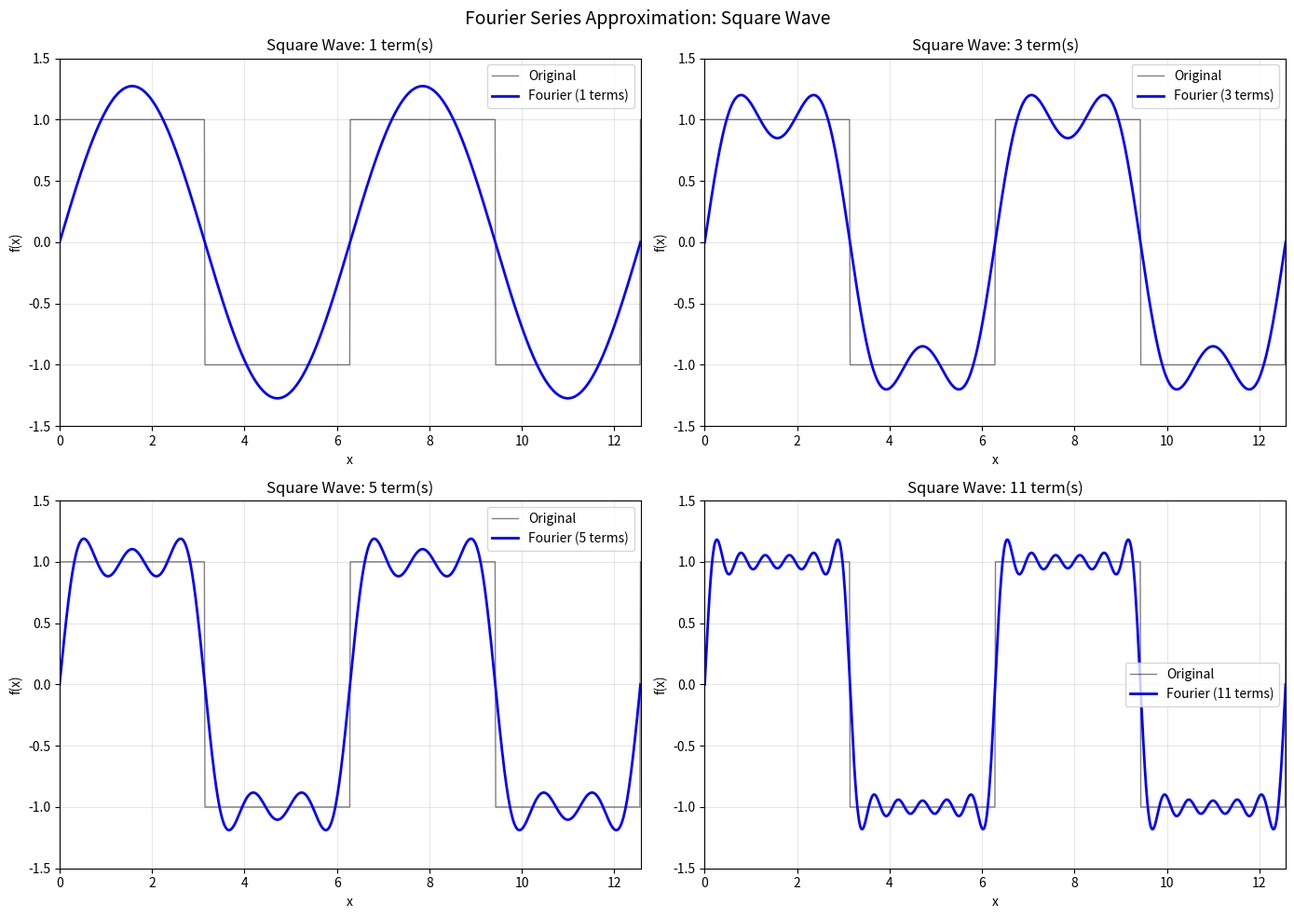
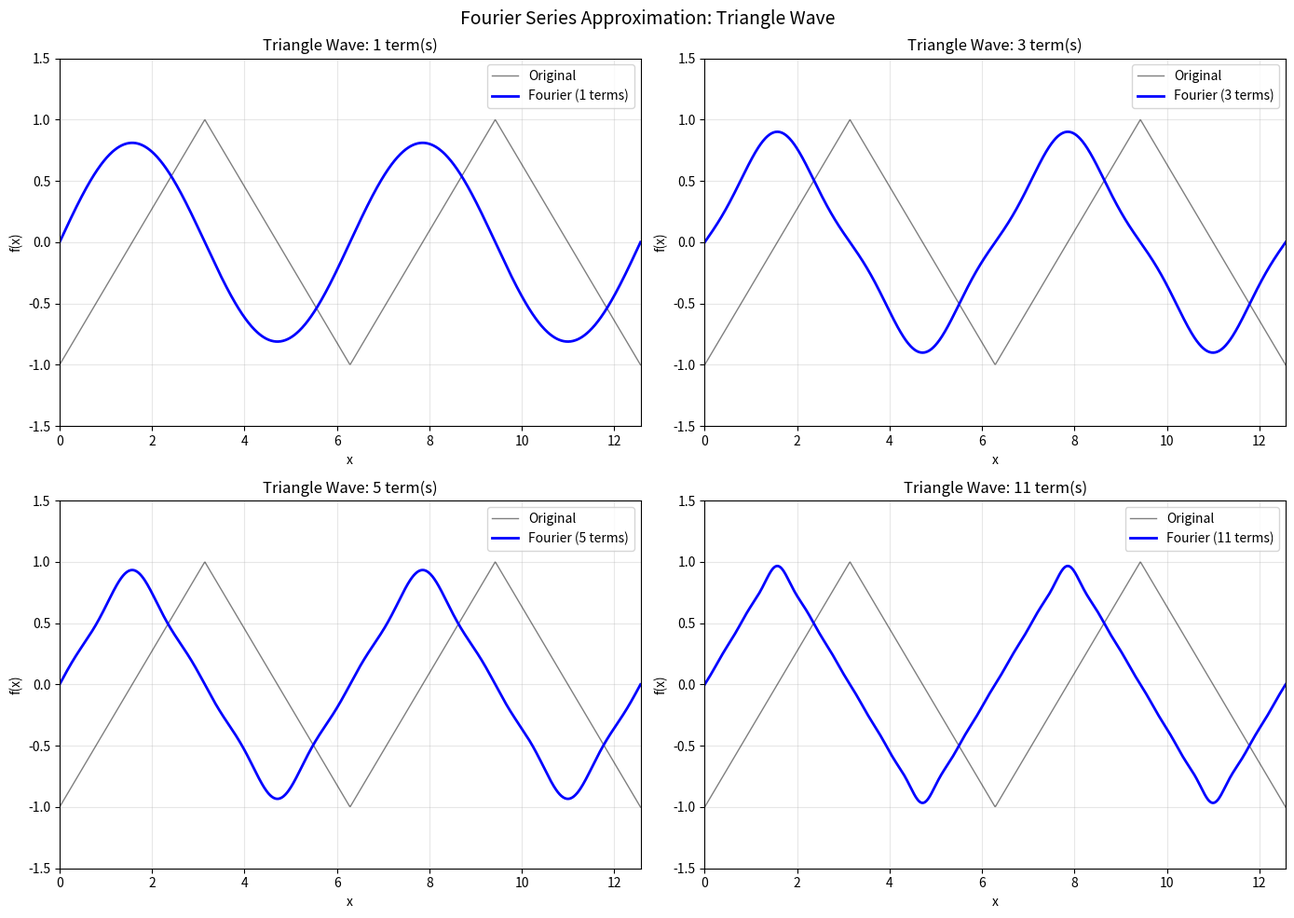
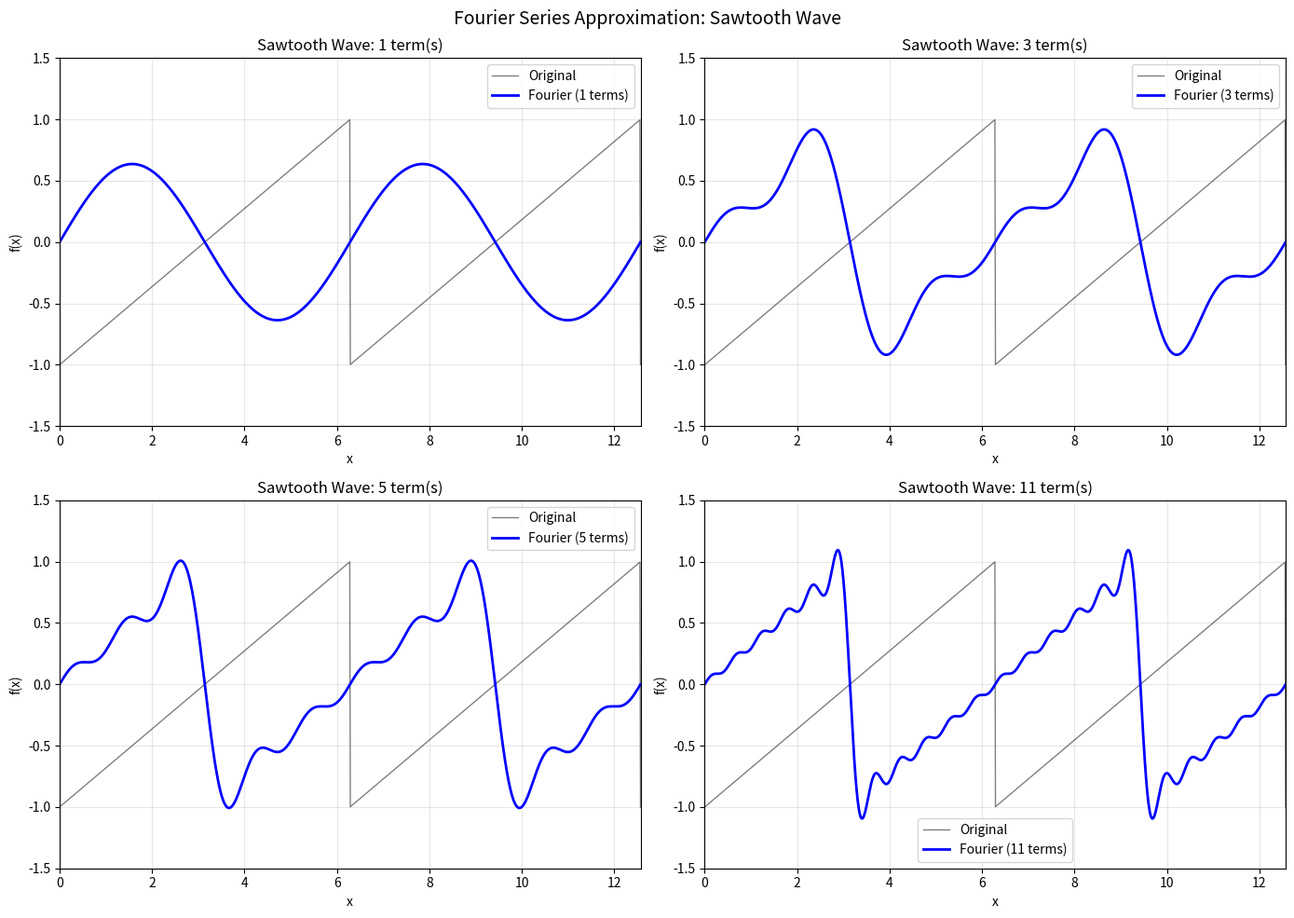
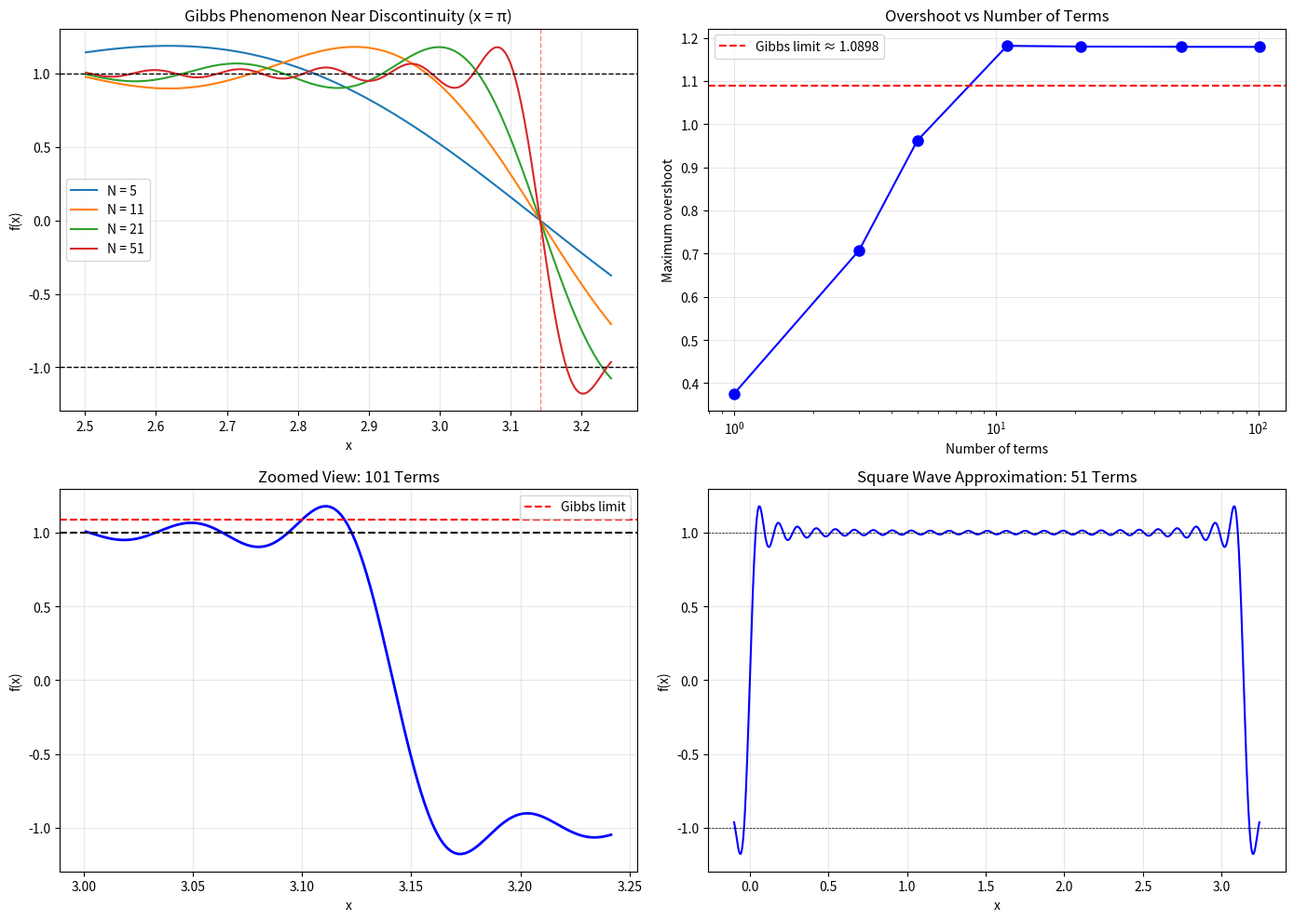

Write the Python code that produced these figures, in order.
"""Session 10: Fourier Analysis Solutions.

This module provides solutions to the Session 10 exercises covering:
- Fourier series coefficients
- Square, triangle, and sawtooth waves
- Gibbs phenomenon
- Parseval's theorem

Author: William Fayers
"""

import numpy as np
import matplotlib.pyplot as plt


def compute_fourier_coefficients_numerical(
    func: callable,
    period: float,
    num_terms: int,
    num_integration_points: int = 1000,
) -> dict:
    """Compute Fourier coefficients numerically using trapezoidal integration.
    
    Parameters
    ----------
    func : callable
        The periodic function f(x).
    period : float
        The period T of the function.
    num_terms : int
        Number of Fourier terms to compute (n = 0, 1, ..., N).
    num_integration_points : int, optional
        Number of points for numerical integration.
    
    Returns
    -------
    dict
        Dictionary containing:
        - 'a0': the constant term (a₀)
        - 'a_n': array of cosine coefficients [a₁, a₂, ..., aₙ]
        - 'b_n': array of sine coefficients [b₁, b₂, ..., bₙ]
    
    Notes
    -----
    The Fourier series is:
        f(x) = a₀/2 + Σₙ(aₙcos(nωx) + bₙsin(nωx))
    
    where ω = 2π/T and:
        a₀ = (2/T) ∫₀ᵀ f(x) dx
        aₙ = (2/T) ∫₀ᵀ f(x)cos(nωx) dx
        bₙ = (2/T) ∫₀ᵀ f(x)sin(nωx) dx
    """
    omega = 2 * np.pi / period
    x_integration = np.linspace(0, period, num_integration_points)
    dx = period / (num_integration_points - 1)
    f_values = func(x_integration)
    
    # Compute a₀ using trapezoidal rule
    a0 = (2 / period) * np.trapezoid(f_values, x_integration)
    
    # Compute aₙ and bₙ for n = 1, 2, ..., N
    a_coefficients = np.zeros(num_terms)
    b_coefficients = np.zeros(num_terms)
    
    for harmonic_index in range(1, num_terms + 1):
        cos_values = f_values * np.cos(harmonic_index * omega * x_integration)
        sin_values = f_values * np.sin(harmonic_index * omega * x_integration)
        
        a_coefficients[harmonic_index - 1] = (
            (2 / period) * np.trapezoid(cos_values, x_integration)
        )
        b_coefficients[harmonic_index - 1] = (
            (2 / period) * np.trapezoid(sin_values, x_integration)
        )
    
    return {
        'a0': a0,
        'a_n': a_coefficients,
        'b_n': b_coefficients,
        'period': period,
        'omega': omega,
    }


def evaluate_fourier_series(
    x_values: np.ndarray,
    coefficients: dict,
    num_terms: int = None,
) -> np.ndarray:
    """Evaluate the Fourier series at given x values.
    
    Parameters
    ----------
    x_values : np.ndarray
        Points at which to evaluate the series.
    coefficients : dict
        Fourier coefficients from compute_fourier_coefficients_numerical.
    num_terms : int, optional
        Number of terms to use. If None, uses all available.
    
    Returns
    -------
    np.ndarray
        Values of the Fourier series at x_values.
    """
    omega = coefficients['omega']
    a0 = coefficients['a0']
    a_n = coefficients['a_n']
    b_n = coefficients['b_n']
    
    if num_terms is None:
        num_terms = len(a_n)
    
    # Start with constant term
    result = np.ones_like(x_values) * a0 / 2
    
    # Add harmonic terms
    for harmonic_index in range(1, min(num_terms + 1, len(a_n) + 1)):
        result += (
            a_n[harmonic_index - 1] * np.cos(harmonic_index * omega * x_values) +
            b_n[harmonic_index - 1] * np.sin(harmonic_index * omega * x_values)
        )
    
    return result


def square_wave(x: np.ndarray, period: float = 2 * np.pi) -> np.ndarray:
    """Generate a square wave.
    
    Parameters
    ----------
    x : np.ndarray
        Input values.
    period : float, optional
        Period of the wave (default 2π).
    
    Returns
    -------
    np.ndarray
        Square wave values (+1 or -1).
    """
    normalised_x = (x % period) / period
    return np.where(normalised_x < 0.5, 1.0, -1.0)


def triangle_wave(x: np.ndarray, period: float = 2 * np.pi) -> np.ndarray:
    """Generate a triangle wave.
    
    Parameters
    ----------
    x : np.ndarray
        Input values.
    period : float, optional
        Period of the wave (default 2π).
    
    Returns
    -------
    np.ndarray
        Triangle wave values (ranging from -1 to 1).
    """
    normalised_x = (x % period) / period
    return np.where(
        normalised_x < 0.5,
        4 * normalised_x - 1,
        3 - 4 * normalised_x
    )


def sawtooth_wave(x: np.ndarray, period: float = 2 * np.pi) -> np.ndarray:
    """Generate a sawtooth wave.
    
    Parameters
    ----------
    x : np.ndarray
        Input values.
    period : float, optional
        Period of the wave (default 2π).
    
    Returns
    -------
    np.ndarray
        Sawtooth wave values (ranging from -1 to 1).
    """
    normalised_x = (x % period) / period
    return 2 * normalised_x - 1


def analytical_square_wave_coefficients(num_terms: int) -> dict:
    """Get analytical Fourier coefficients for the square wave.
    
    Parameters
    ----------
    num_terms : int
        Number of terms.
    
    Returns
    -------
    dict
        Analytical Fourier coefficients.
    
    Notes
    -----
    For a square wave of amplitude 1 and period 2π:
        a₀ = 0
        aₙ = 0 (all n)
        bₙ = 4/(nπ) for odd n, 0 for even n
    """
    a_coefficients = np.zeros(num_terms)
    b_coefficients = np.zeros(num_terms)
    
    for harmonic_number in range(1, num_terms + 1):
        if harmonic_number % 2 == 1:  # Odd harmonics only
            b_coefficients[harmonic_number - 1] = 4 / (harmonic_number * np.pi)
    
    return {
        'a0': 0.0,
        'a_n': a_coefficients,
        'b_n': b_coefficients,
        'period': 2 * np.pi,
        'omega': 1.0,
    }


def analytical_triangle_wave_coefficients(num_terms: int) -> dict:
    """Get analytical Fourier coefficients for the triangle wave.
    
    Parameters
    ----------
    num_terms : int
        Number of terms.
    
    Returns
    -------
    dict
        Analytical Fourier coefficients.
    
    Notes
    -----
    For a triangle wave of amplitude 1 and period 2π:
        a₀ = 0
        aₙ = 0 (all n)
        bₙ = 8/(n²π²) × (-1)^((n-1)/2) for odd n, 0 for even n
    """
    a_coefficients = np.zeros(num_terms)
    b_coefficients = np.zeros(num_terms)
    
    for harmonic_number in range(1, num_terms + 1):
        if harmonic_number % 2 == 1:  # Odd harmonics only
            sign = (-1)**((harmonic_number - 1) // 2)
            b_coefficients[harmonic_number - 1] = 8 * sign / (harmonic_number**2 * np.pi**2)
    
    return {
        'a0': 0.0,
        'a_n': a_coefficients,
        'b_n': b_coefficients,
        'period': 2 * np.pi,
        'omega': 1.0,
    }


def analytical_sawtooth_wave_coefficients(num_terms: int) -> dict:
    """Get analytical Fourier coefficients for the sawtooth wave.
    
    Parameters
    ----------
    num_terms : int
        Number of terms.
    
    Returns
    -------
    dict
        Analytical Fourier coefficients.
    
    Notes
    -----
    For a sawtooth wave of amplitude 1 and period 2π:
        a₀ = 0
        aₙ = 0 (all n)
        bₙ = -2/(nπ) × (-1)^n = 2/(nπ) × (-1)^(n+1)
    """
    a_coefficients = np.zeros(num_terms)
    b_coefficients = np.zeros(num_terms)
    
    for harmonic_number in range(1, num_terms + 1):
        b_coefficients[harmonic_number - 1] = 2 * (-1)**(harmonic_number + 1) / (harmonic_number * np.pi)
    
    return {
        'a0': 0.0,
        'a_n': a_coefficients,
        'b_n': b_coefficients,
        'period': 2 * np.pi,
        'omega': 1.0,
    }


def compute_parseval_sum(coefficients: dict, num_terms: int = None) -> float:
    """Compute the Parseval sum: (a₀/2)² + (1/2)Σ(aₙ² + bₙ²).
    
    Parameters
    ----------
    coefficients : dict
        Fourier coefficients.
    num_terms : int, optional
        Number of terms to include.
    
    Returns
    -------
    float
        The Parseval sum.
    
    Notes
    -----
    Parseval's theorem states:
        (1/T) ∫₀ᵀ |f(x)|² dx = (a₀/2)² + (1/2)Σₙ(aₙ² + bₙ²)
    """
    a0 = coefficients['a0']
    a_n = coefficients['a_n']
    b_n = coefficients['b_n']
    
    if num_terms is None:
        num_terms = len(a_n)
    
    parseval_sum = (a0 / 2)**2
    
    for term_index in range(min(num_terms, len(a_n))):
        parseval_sum += 0.5 * (a_n[term_index]**2 + b_n[term_index]**2)
    
    return parseval_sum


def compute_mean_square_numerical(
    func: callable,
    period: float,
    num_integration_points: int = 1000,
) -> float:
    """Compute the mean square value of a function.
    
    Parameters
    ----------
    func : callable
        The function f(x).
    period : float
        The period T.
    num_integration_points : int, optional
        Number of integration points.
    
    Returns
    -------
    float
        The mean square value: (1/T) ∫₀ᵀ |f(x)|² dx.
    """
    x_integration = np.linspace(0, period, num_integration_points)
    f_squared = func(x_integration)**2
    
    return np.trapezoid(f_squared, x_integration) / period


def task1_fourier_coefficients() -> dict:
    """Compute and compare Fourier coefficients for standard waveforms.
    
    Returns
    -------
    dict
        Results for square, triangle, and sawtooth waves.
    """
    num_terms = 20
    period = 2 * np.pi
    
    results = {}
    
    # Square wave
    square_numerical = compute_fourier_coefficients_numerical(
        lambda x: square_wave(x, period), period, num_terms
    )
    square_analytical = analytical_square_wave_coefficients(num_terms)
    results['square_wave'] = {
        'numerical': square_numerical,
        'analytical': square_analytical,
    }
    
    # Triangle wave
    triangle_numerical = compute_fourier_coefficients_numerical(
        lambda x: triangle_wave(x, period), period, num_terms
    )
    triangle_analytical = analytical_triangle_wave_coefficients(num_terms)
    results['triangle_wave'] = {
        'numerical': triangle_numerical,
        'analytical': triangle_analytical,
    }
    
    # Sawtooth wave
    sawtooth_numerical = compute_fourier_coefficients_numerical(
        lambda x: sawtooth_wave(x, period), period, num_terms
    )
    sawtooth_analytical = analytical_sawtooth_wave_coefficients(num_terms)
    results['sawtooth_wave'] = {
        'numerical': sawtooth_numerical,
        'analytical': sawtooth_analytical,
    }
    
    return results


def task2_gibbs_phenomenon() -> dict:
    """Demonstrate the Gibbs phenomenon.
    
    Returns
    -------
    dict
        Results showing Gibbs overshoot for different numbers of terms.
    """
    period = 2 * np.pi
    
    # Analytical coefficients for square wave
    num_terms_list = [1, 3, 5, 11, 21, 51, 101]
    
    x_fine = np.linspace(-0.1, np.pi + 0.1, 2000)
    
    results = {}
    
    for num_terms in num_terms_list:
        coefficients = analytical_square_wave_coefficients(num_terms)
        y_fourier = evaluate_fourier_series(x_fine, coefficients, num_terms)
        
        # Find overshoot near discontinuity at x = π
        discontinuity_region = (x_fine > np.pi - 0.3) & (x_fine < np.pi + 0.3)
        overshoot = np.max(y_fourier[discontinuity_region])
        
        results[num_terms] = {
            'x_values': x_fine,
            'y_values': y_fourier,
            'overshoot': overshoot,
            'overshoot_percentage': (overshoot - 1) * 100,
        }
    
    return results


def task3_parseval_verification() -> dict:
    """Verify Parseval's theorem for standard waveforms.
    
    Returns
    -------
    dict
        Parseval verification results.
    """
    period = 2 * np.pi
    num_terms = 100
    
    results = {}
    
    # Square wave
    square_coeffs = analytical_square_wave_coefficients(num_terms)
    square_parseval = compute_parseval_sum(square_coeffs)
    square_mean_sq = compute_mean_square_numerical(
        lambda x: square_wave(x, period), period
    )
    results['square_wave'] = {
        'parseval_sum': square_parseval,
        'mean_square': square_mean_sq,
        'exact_mean_square': 1.0,  # For ±1 square wave
    }
    
    # Triangle wave
    triangle_coeffs = analytical_triangle_wave_coefficients(num_terms)
    triangle_parseval = compute_parseval_sum(triangle_coeffs)
    triangle_mean_sq = compute_mean_square_numerical(
        lambda x: triangle_wave(x, period), period
    )
    results['triangle_wave'] = {
        'parseval_sum': triangle_parseval,
        'mean_square': triangle_mean_sq,
        'exact_mean_square': 1/3,  # For triangle wave
    }
    
    # Sawtooth wave
    sawtooth_coeffs = analytical_sawtooth_wave_coefficients(num_terms)
    sawtooth_parseval = compute_parseval_sum(sawtooth_coeffs)
    sawtooth_mean_sq = compute_mean_square_numerical(
        lambda x: sawtooth_wave(x, period), period
    )
    results['sawtooth_wave'] = {
        'parseval_sum': sawtooth_parseval,
        'mean_square': sawtooth_mean_sq,
        'exact_mean_square': 1/3,  # For sawtooth wave
    }
    
    return results


def plot_waveform_and_fourier(
    wave_func: callable,
    coefficients: dict,
    wave_name: str,
    num_terms_list: list = [1, 3, 5, 11],
) -> None:
    """Plot a waveform and its Fourier approximations.
    
    Parameters
    ----------
    wave_func : callable
        The waveform function.
    coefficients : dict
        Fourier coefficients.
    wave_name : str
        Name of the waveform.
    num_terms_list : list
        Numbers of terms to show.
    """
    period = 2 * np.pi
    x_values = np.linspace(0, 2 * period, 1000)
    
    fig, axes = plt.subplots(2, 2, figsize=(14, 10))
    axes = axes.flatten()
    
    # Original function
    y_original = wave_func(x_values, period)
    
    for i, num_terms in enumerate(num_terms_list):
        axes[i].plot(x_values, y_original, 'k-', linewidth=1, alpha=0.5, label='Original')
        
        y_fourier = evaluate_fourier_series(x_values, coefficients, num_terms)
        axes[i].plot(x_values, y_fourier, 'b-', linewidth=2,
                     label=f'Fourier ({num_terms} terms)')
        
        axes[i].set_xlabel('x')
        axes[i].set_ylabel('f(x)')
        axes[i].set_title(f'{wave_name}: {num_terms} term(s)')
        axes[i].legend()
        axes[i].grid(True, alpha=0.3)
        axes[i].set_xlim([0, 2 * period])
        axes[i].set_ylim([-1.5, 1.5])
    
    plt.suptitle(f'Fourier Series Approximation: {wave_name}', fontsize=14)
    plt.tight_layout()
    plt.show()
    plt.close()


def plot_gibbs_phenomenon(gibbs_results: dict) -> None:
    """Plot the Gibbs phenomenon.
    
    Parameters
    ----------
    gibbs_results : dict
        Results from task2_gibbs_phenomenon.
    """
    fig, axes = plt.subplots(2, 2, figsize=(14, 10))
    
    # Plot 1: Different numbers of terms near discontinuity
    ax1 = axes[0, 0]
    for num_terms in [5, 11, 21, 51]:
        data = gibbs_results[num_terms]
        mask = (data['x_values'] > 2.5) & (data['x_values'] < 4)
        ax1.plot(data['x_values'][mask], data['y_values'][mask],
                 label=f'N = {num_terms}', linewidth=1.5)
    
    ax1.axhline(y=1, color='k', linestyle='--', linewidth=1)
    ax1.axhline(y=-1, color='k', linestyle='--', linewidth=1)
    ax1.axvline(x=np.pi, color='r', linestyle='--', linewidth=1, alpha=0.5)
    ax1.set_xlabel('x')
    ax1.set_ylabel('f(x)')
    ax1.set_title('Gibbs Phenomenon Near Discontinuity (x = π)')
    ax1.legend()
    ax1.grid(True, alpha=0.3)
    
    # Plot 2: Overshoot convergence
    ax2 = axes[0, 1]
    num_terms_vals = list(gibbs_results.keys())
    overshoots = [gibbs_results[num_terms]['overshoot'] for num_terms in num_terms_vals]
    ax2.semilogx(num_terms_vals, overshoots, 'bo-', markersize=8)
    ax2.axhline(y=1.0898, color='r', linestyle='--', label='Gibbs limit ≈ 1.0898')
    ax2.set_xlabel('Number of terms')
    ax2.set_ylabel('Maximum overshoot')
    ax2.set_title('Overshoot vs Number of Terms')
    ax2.legend()
    ax2.grid(True, alpha=0.3)
    
    # Plot 3: Zoomed view of overshoot
    ax3 = axes[1, 0]
    data_101 = gibbs_results[101]
    mask = (data_101['x_values'] > 3.0) & (data_101['x_values'] < 3.3)
    ax3.plot(data_101['x_values'][mask], data_101['y_values'][mask], 'b-', linewidth=2)
    ax3.axhline(y=1, color='k', linestyle='--')
    ax3.axhline(y=1.0898, color='r', linestyle='--', label='Gibbs limit')
    ax3.set_xlabel('x')
    ax3.set_ylabel('f(x)')
    ax3.set_title('Zoomed View: 101 Terms')
    ax3.legend()
    ax3.grid(True, alpha=0.3)
    
    # Plot 4: Full waveform with 51 terms
    ax4 = axes[1, 1]
    data_51 = gibbs_results[51]
    ax4.plot(data_51['x_values'], data_51['y_values'], 'b-', linewidth=1.5)
    ax4.axhline(y=1, color='k', linestyle='--', linewidth=0.5)
    ax4.axhline(y=-1, color='k', linestyle='--', linewidth=0.5)
    ax4.set_xlabel('x')
    ax4.set_ylabel('f(x)')
    ax4.set_title('Square Wave Approximation: 51 Terms')
    ax4.grid(True, alpha=0.3)
    
    plt.tight_layout()
    plt.show()
    plt.close()


def display_coefficient_table(coefficients: dict, wave_name: str, num_display: int = 10) -> None:
    """Display Fourier coefficients in a table.
    
    Parameters
    ----------
    coefficients : dict
        Fourier coefficients.
    wave_name : str
        Name of the waveform.
    num_display : int
        Number of coefficients to display.
    """
    print(f"\n{wave_name} Fourier Coefficients:")
    print("-" * 50)
    print(f"a₀ = {coefficients['a0']:.6f}")
    print()
    print("  n  |       aₙ       |       bₙ")
    print("-----|----------------|----------------")
    
    for term_index in range(num_display):
        print(f"  {term_index+1:2d} | {coefficients['a_n'][term_index]:14.6f} | {coefficients['b_n'][term_index]:14.6f}")


def main() -> None:
    """Execute all Session 10 tasks and display results."""
    print("=" * 60)
    print("SESSION 10: FOURIER ANALYSIS")
    print("=" * 60)
    
    # Task 1: Fourier Coefficients
    print("\n--- Task 1: Fourier Coefficients for Standard Waveforms ---\n")
    
    task1_results = task1_fourier_coefficients()
    
    for wave_name, data in task1_results.items():
        display_name = wave_name.replace('_', ' ').title()
        display_coefficient_table(data['analytical'], display_name)
        
        # Compare numerical and analytical
        print(f"\n  Comparison (first 5 non-zero bₙ):")
        numerical = data['numerical']['b_n']
        analytical = data['analytical']['b_n']
        print("    n  | Numerical     | Analytical    | Difference")
        print("   ----|---------------|---------------|------------")
        count = 0
        for term_index in range(len(numerical)):
            if abs(analytical[term_index]) > 1e-10:
                diff = abs(numerical[term_index] - analytical[term_index])
                print(f"   {term_index+1:3d} | {numerical[term_index]:13.6f} | {analytical[term_index]:13.6f} | {diff:.2e}")
                count += 1
                if count >= 5:
                    break
    
    # Plot waveforms
    print("\nGenerating waveform plots...")
    period = 2 * np.pi
    
    for wave_name, wave_func in [
        ('Square Wave', square_wave),
        ('Triangle Wave', triangle_wave),
        ('Sawtooth Wave', sawtooth_wave)
    ]:
        key = wave_name.lower().replace(' ', '_')
        coeffs = task1_results[key]['analytical']
        plot_waveform_and_fourier(wave_func, coeffs, wave_name)
    
    # Task 2: Gibbs Phenomenon
    print("\n" + "=" * 60)
    print("Task 2: Gibbs Phenomenon")
    print("=" * 60)
    
    gibbs_results = task2_gibbs_phenomenon()
    
    print("\nGibbs Phenomenon Analysis:")
    print("The overshoot at discontinuities does not vanish as N → ∞")
    print("Instead, it converges to approximately 9% of the jump.")
    print()
    print("  N terms | Overshoot | Overshoot %")
    print("  --------|-----------|------------")
    for num_terms in sorted(gibbs_results.keys()):
        data = gibbs_results[num_terms]
        print(f"    {num_terms:4d}  |   {data['overshoot']:.4f}  |   {data['overshoot_percentage']:.2f}%")
    
    print(f"\n  Theoretical Gibbs limit: ≈ 1.0898 (about 9% overshoot)")
    
    # Plot Gibbs phenomenon
    print("\nGenerating Gibbs phenomenon plots...")
    plot_gibbs_phenomenon(gibbs_results)
    
    # Task 3: Parseval's Theorem
    print("\n" + "=" * 60)
    print("Task 3: Parseval's Theorem Verification")
    print("=" * 60)
    
    parseval_results = task3_parseval_verification()
    
    print("\nParseval's Theorem: (1/T)∫|f(x)|²dx = (a₀/2)² + (1/2)Σ(aₙ² + bₙ²)")
    print()
    print("  Waveform       | Mean Square | Parseval Sum | Exact Value")
    print("  ----------------|-------------|--------------|------------")
    for wave_name, data in parseval_results.items():
        display_name = wave_name.replace('_', ' ').title()
        print(f"  {display_name:15s} |   {data['mean_square']:.6f} |    {data['parseval_sum']:.6f} |   {data['exact_mean_square']:.6f}")
    
    # Analytical derivation
    print("\n" + "=" * 60)
    print("ANALYTICAL DERIVATION: Square Wave Coefficients")
    print("=" * 60)
    print("""
    For a square wave with period 2π:
    
        f(x) = +1  for 0 < x < π
        f(x) = -1  for π < x < 2π
    
    The coefficients are:
    
        a₀ = (1/π) ∫₀²π f(x) dx = (1/π)[∫₀π 1 dx + ∫π²π (-1) dx]
           = (1/π)[π - π] = 0
    
        aₙ = (1/π) ∫₀²π f(x)cos(nx) dx
           = (1/π)[∫₀π cos(nx) dx - ∫π²π cos(nx) dx]
           = (1/π)[(1/n)sin(nx)|₀π - (1/n)sin(nx)|π²π]
           = (1/nπ)[sin(nπ) - 0 - sin(2nπ) + sin(nπ)]
           = (2/nπ)sin(nπ) = 0  (for all integer n)
    
        bₙ = (1/π) ∫₀²π f(x)sin(nx) dx
           = (1/π)[∫₀π sin(nx) dx - ∫π²π sin(nx) dx]
           = (1/π)[(-1/n)cos(nx)|₀π + (1/n)cos(nx)|π²π]
           = (1/nπ)[-cos(nπ) + 1 + cos(2nπ) - cos(nπ)]
           = (1/nπ)[2 - 2cos(nπ)]
           = (2/nπ)[1 - cos(nπ)]
    
        For odd n: cos(nπ) = -1, so bₙ = (2/nπ)(1 - (-1)) = 4/(nπ)
        For even n: cos(nπ) = +1, so bₙ = (2/nπ)(1 - 1) = 0
    
    Therefore, the Fourier series is:
        f(x) = (4/π)[sin(x) + (1/3)sin(3x) + (1/5)sin(5x) + ...]
             = (4/π) Σₖ (1/(2k-1))sin((2k-1)x)  for k = 1, 2, 3, ...
    """)
    
    print("\n" + "=" * 60)
    print("SESSION 10 COMPLETE")
    print("=" * 60)


if __name__ == "__main__":
    main()
